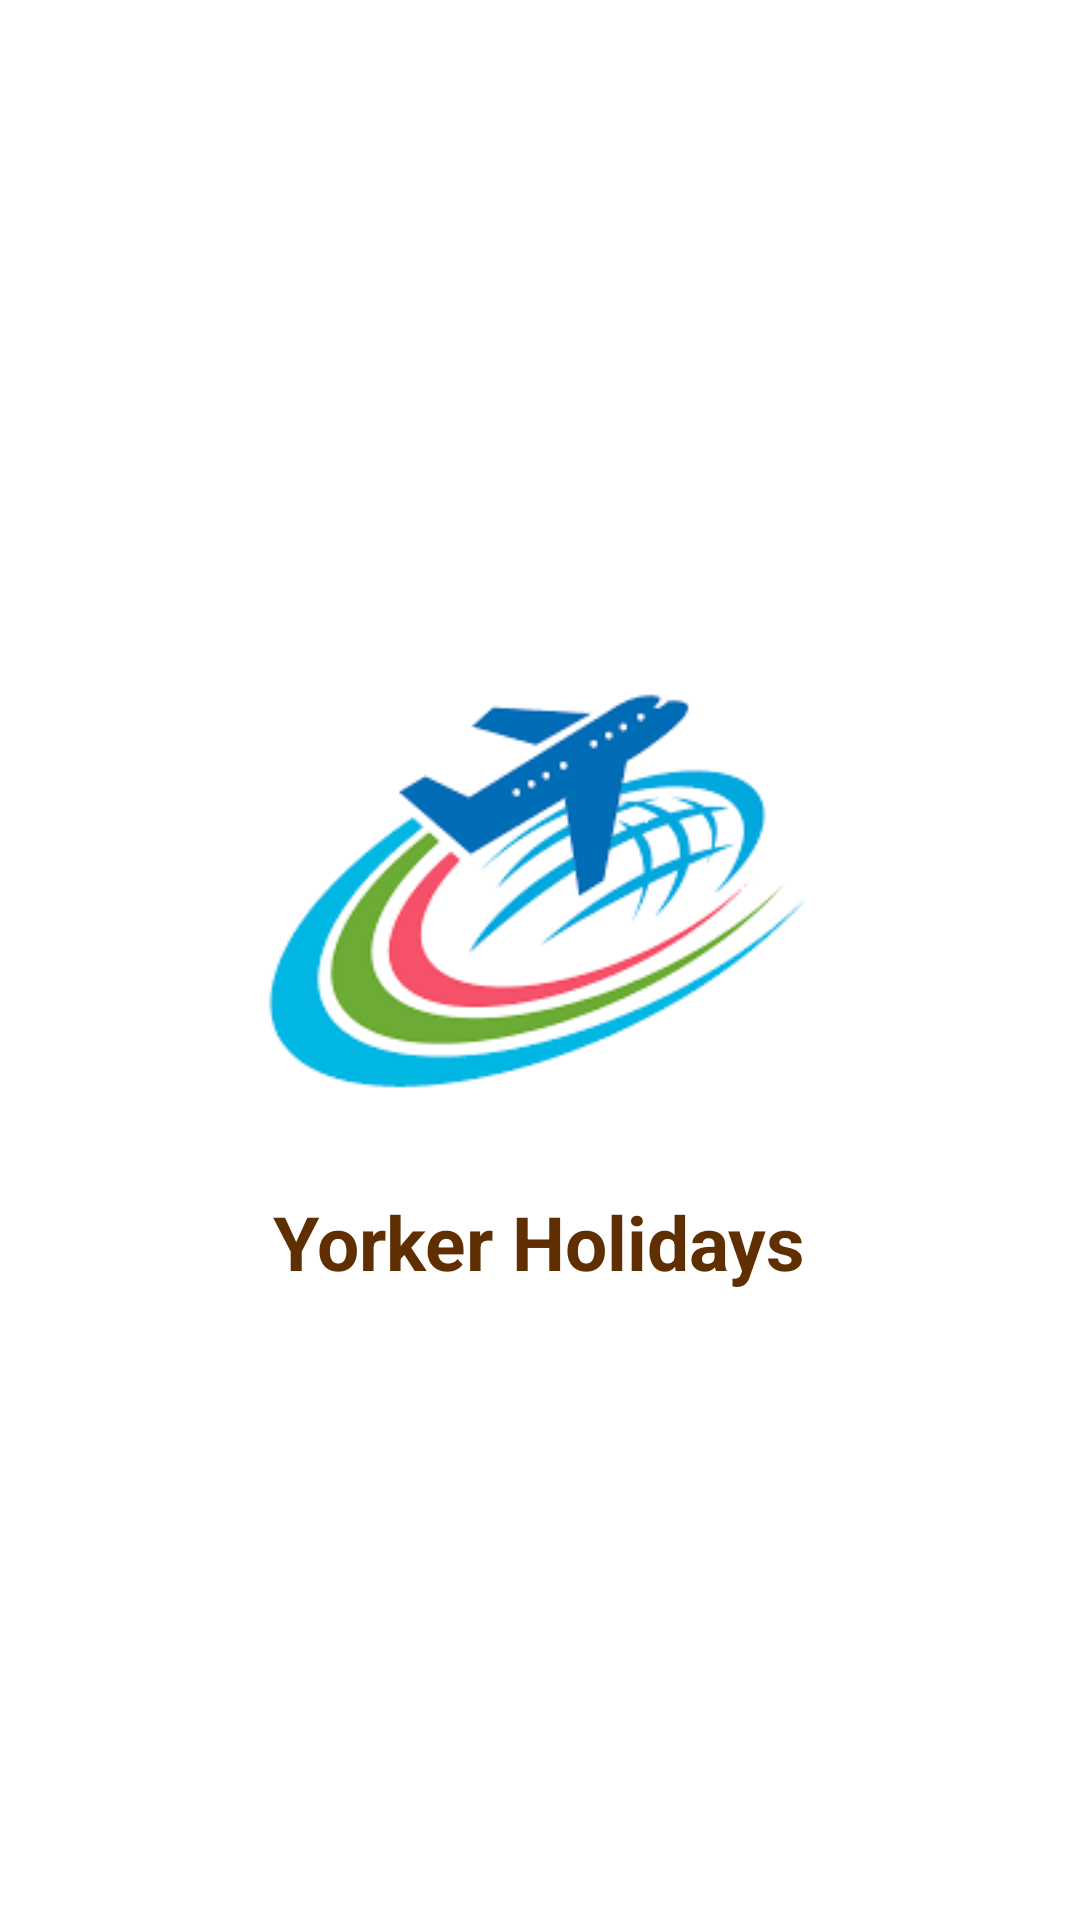

Write the Android layout XML for this screen, with the resource values it uses.
<!-- AndroidManifest.xml: activity theme Theme.AppCompat.Light.NoActionBar -->
<!-- res/layout/activity_splash.xml -->
<?xml version="1.0" encoding="utf-8"?>
<LinearLayout xmlns:android="http://schemas.android.com/apk/res/android"
    xmlns:app="http://schemas.android.com/apk/res-auto"
    xmlns:tools="http://schemas.android.com/tools"
    android:layout_width="match_parent"
    android:layout_height="match_parent"
    tools:context=".SplashActivity"
    android:orientation="vertical"
    android:background="#ffffff"
    android:gravity="center">

    <ImageView
        android:layout_width="200dp"
        android:layout_height="200dp"
        android:src="@drawable/logo"
        android:id="@+id/logo"
        android:layout_centerInParent="true"
        />

    <TextView
        android:layout_width="wrap_content"
        android:layout_height="wrap_content"
        android:text="Yorker Holidays"
        android:layout_below="@id/logo"
        android:textSize="25dp"
        android:textStyle="bold"
        android:id="@+id/text"
        android:layout_centerHorizontal="true"
        android:layout_marginBottom="12dp"
        android:textColor="#602F01"/>

</LinearLayout>
<!-- resources referenced by this layout -->
<resources>
  <!-- drawable logo: png bitmap (drawable, 15050 bytes) -->
</resources>
